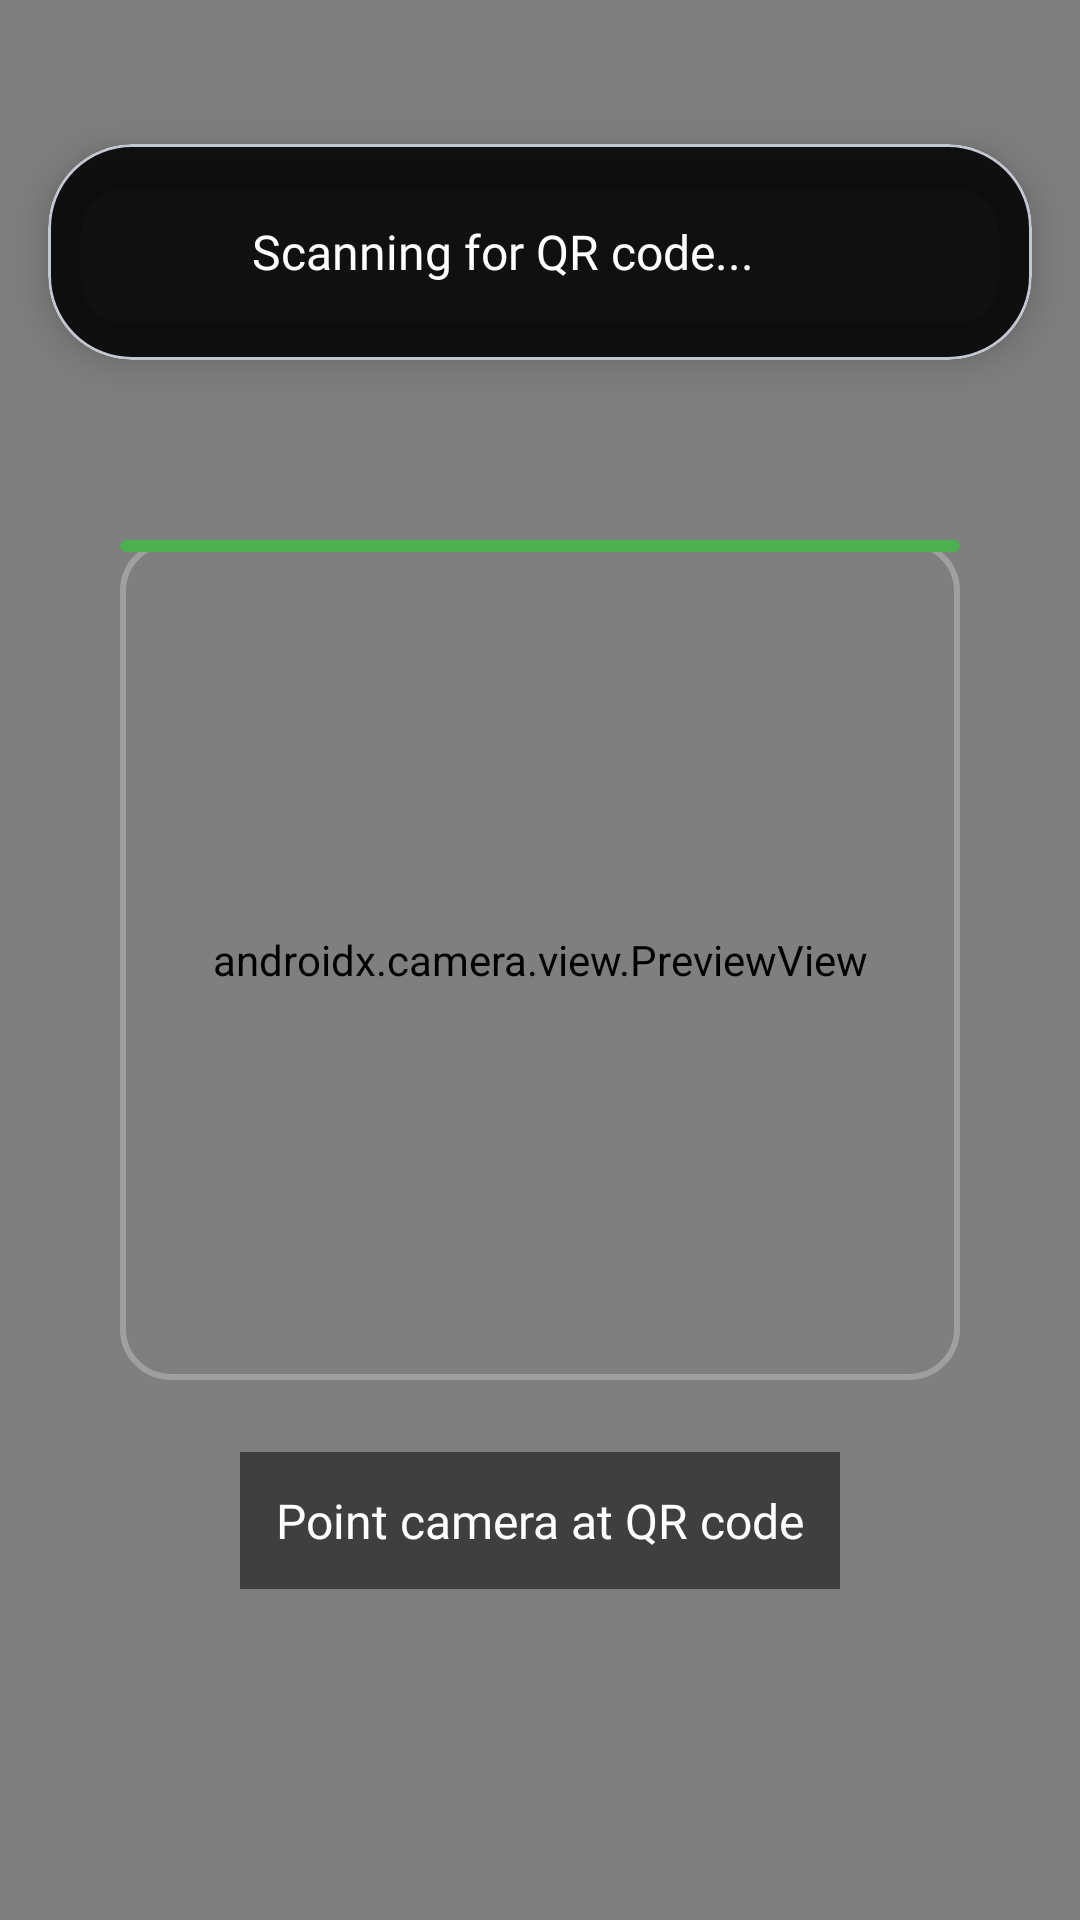

Android layout source for this screen:
<!-- AndroidManifest.xml: application theme Theme.FrameDrop -->
<!-- res/layout/fragment_receive.xml -->
<?xml version="1.0" encoding="utf-8"?>
<androidx.constraintlayout.widget.ConstraintLayout
    xmlns:android="http://schemas.android.com/apk/res/android"
    xmlns:app="http://schemas.android.com/apk/res-auto"
    android:layout_width="match_parent"
    android:layout_height="match_parent"
    android:background="#000000">

    
    <androidx.camera.view.PreviewView
        android:id="@+id/viewFinder"
        android:layout_width="match_parent"
        android:layout_height="match_parent"/>

    
    <com.google.android.material.card.MaterialCardView
        android:id="@+id/topBarCard"
        android:layout_width="0dp"
        android:layout_height="wrap_content"
        android:layout_marginStart="16dp"
        android:layout_marginEnd="16dp"
        android:layout_marginTop="48dp"
        app:cardCornerRadius="28dp"
        app:cardElevation="8dp"
        app:cardBackgroundColor="#DD000000"
        app:layout_constraintTop_toTopOf="parent"
        app:layout_constraintStart_toStartOf="parent"
        app:layout_constraintEnd_toEndOf="parent">

        <LinearLayout
            android:layout_width="match_parent"
            android:layout_height="wrap_content"
            android:orientation="horizontal"
            android:padding="16dp"
            android:gravity="center_vertical">

            
            <ImageButton
                android:id="@+id/btnBack"
                android:layout_width="40dp"
                android:layout_height="40dp"
                android:src="@drawable/ic_arrow_back"
                android:background="?attr/selectableItemBackgroundBorderless"
                android:contentDescription="Back"
                app:tint="#FFFFFF"/>

            <LinearLayout
                android:layout_width="0dp"
                android:layout_height="wrap_content"
                android:layout_weight="1"
                android:orientation="vertical"
                android:layout_marginStart="12dp">

                <TextView
                    android:id="@+id/statusText"
                    android:layout_width="wrap_content"
                    android:layout_height="wrap_content"
                    android:text="Scanning for QR code..."
                    android:textSize="16sp"
                    android:textColor="#FFFFFF"
                    android:fontFamily="@font/google_sans_medium"/>

                <TextView
                    android:id="@+id/timerText"
                    android:layout_width="wrap_content"
                    android:layout_height="wrap_content"
                    android:text="0.0s"
                    android:textSize="14sp"
                    android:textColor="#B3FFFFFF"
                    android:layout_marginTop="2dp"
                    android:visibility="gone"/>
            </LinearLayout>

        </LinearLayout>

    </com.google.android.material.card.MaterialCardView>

    
    <View
        android:id="@+id/scanningFrame"
        android:layout_width="280dp"
        android:layout_height="280dp"
        android:background="@drawable/scanning_frame"
        app:layout_constraintTop_toTopOf="parent"
        app:layout_constraintBottom_toBottomOf="parent"
        app:layout_constraintStart_toStartOf="parent"
        app:layout_constraintEnd_toEndOf="parent"/>

    
    <View
        android:id="@+id/scanningPulse"
        android:layout_width="280dp"
        android:layout_height="4dp"
        android:background="@drawable/scanning_line"
        app:layout_constraintTop_toTopOf="@id/scanningFrame"
        app:layout_constraintStart_toStartOf="@id/scanningFrame"
        app:layout_constraintEnd_toEndOf="@id/scanningFrame"/>

    
    <TextView
        android:id="@+id/instructionsText"
        android:layout_width="wrap_content"
        android:layout_height="wrap_content"
        android:text="Point camera at QR code"
        android:textSize="16sp"
        android:textColor="#FFFFFF"
        android:fontFamily="@font/google_sans_medium"
        android:background="#80000000"
        android:padding="12dp"
        android:layout_marginTop="24dp"
        app:layout_constraintTop_toBottomOf="@id/scanningFrame"
        app:layout_constraintStart_toStartOf="parent"
        app:layout_constraintEnd_toEndOf="parent"/>

    
    <com.google.android.material.card.MaterialCardView
        android:id="@+id/progressCard"
        android:layout_width="0dp"
        android:layout_height="wrap_content"
        android:layout_marginStart="16dp"
        android:layout_marginEnd="16dp"
        android:layout_marginBottom="32dp"
        app:cardCornerRadius="24dp"
        app:cardElevation="12dp"
        app:cardBackgroundColor="#FFFFFF"
        android:visibility="gone"
        app:layout_constraintBottom_toBottomOf="parent"
        app:layout_constraintStart_toStartOf="parent"
        app:layout_constraintEnd_toEndOf="parent">

        <LinearLayout
            android:layout_width="match_parent"
            android:layout_height="wrap_content"
            android:orientation="vertical"
            android:padding="24dp">

            
            <ImageView
                android:id="@+id/fileIcon"
                android:layout_width="48dp"
                android:layout_height="48dp"
                android:src="@drawable/ic_file"
                android:layout_gravity="center"
                app:tint="?attr/colorPrimary"/>

            
            <TextView
                android:id="@+id/fileNameText"
                android:layout_width="match_parent"
                android:layout_height="wrap_content"
                android:text="Receiving file..."
                android:textSize="18sp"
                android:textColor="?attr/colorOnSurface"
                android:fontFamily="@font/google_sans_medium"
                android:gravity="center"
                android:layout_marginTop="12dp"
                android:ellipsize="middle"
                android:singleLine="true"/>

            
            <LinearLayout
                android:layout_width="match_parent"
                android:layout_height="wrap_content"
                android:orientation="horizontal"
                android:layout_marginTop="8dp"
                android:gravity="center">

                <TextView
                    android:id="@+id/progressText"
                    android:layout_width="wrap_content"
                    android:layout_height="wrap_content"
                    android:text="0 / 100"
                    android:textSize="14sp"
                    android:textColor="?attr/colorOnSurfaceVariant"/>

                <TextView
                    android:layout_width="wrap_content"
                    android:layout_height="wrap_content"
                    android:text=" • "
                    android:textSize="14sp"
                    android:textColor="?attr/colorOnSurfaceVariant"/>

                <TextView
                    android:id="@+id/progressPercent"
                    android:layout_width="wrap_content"
                    android:layout_height="wrap_content"
                    android:text="0%"
                    android:textSize="14sp"
                    android:textColor="?attr/colorOnSurfaceVariant"/>

            </LinearLayout>

            
            <com.google.android.material.progressindicator.LinearProgressIndicator
                android:id="@+id/progressBar"
                android:layout_width="match_parent"
                android:layout_height="wrap_content"
                android:layout_marginTop="16dp"
                app:indicatorColor="?attr/colorPrimary"
                app:trackColor="?attr/colorSurfaceVariant"
                app:trackCornerRadius="4dp"
                app:trackThickness="8dp"/>

        </LinearLayout>

    </com.google.android.material.card.MaterialCardView>

</androidx.constraintlayout.widget.ConstraintLayout>
<!-- resources referenced by this layout -->
<resources>
  <!-- drawable ic_file (drawable) -->
  <vector xmlns:android="http://schemas.android.com/apk/res/android"
      android:width="24dp"
      android:height="24dp"
      android:viewportWidth="24"
      android:viewportHeight="24">
      <path
          android:fillColor="#000000"
          android:pathData="M6,2C4.89,2 4,2.89 4,4V20A2,2 0,0,0 6,22H18A2,2 0,0,0 20,20V8L14,2H6M13,3.5L18.5,9H13V3.5Z"/>
  </vector>
  <!-- drawable scanning_frame (drawable) -->
  <shape xmlns:android="http://schemas.android.com/apk/res/android">
      <stroke
          android:width="2dp"
          android:color="#40FFFFFF"/>
      <corners android:radius="16dp"/>
  </shape>
  <!-- drawable scanning_line (drawable) -->
  <shape xmlns:android="http://schemas.android.com/apk/res/android">
      <solid android:color="#4CAF50"/>
      <corners android:radius="2dp"/>
  </shape>
  <style name="Theme.FrameDrop" parent="Base.Theme.FrameDrop" />
  <style name="Base.Theme.FrameDrop" parent="Theme.Material3.DayNight.NoActionBar">
          
          <item name="colorPrimary">@color/md_theme_primary</item>
          <item name="colorOnPrimary">@color/md_theme_on_primary</item>
          <item name="colorPrimaryContainer">@color/md_theme_primary_container</item>
          <item name="colorOnPrimaryContainer">@color/md_theme_on_primary_container</item>
  
          
          <item name="colorSecondary">@color/md_theme_secondary</item>
          <item name="colorOnSecondary">@color/md_theme_on_secondary</item>
          <item name="colorSecondaryContainer">@color/md_theme_secondary_container</item>
          <item name="colorOnSecondaryContainer">@color/md_theme_on_secondary_container</item>
  
          
          <item name="colorSurface">@color/md_theme_surface</item>
          <item name="colorOnSurface">@color/md_theme_on_surface</item>
          <item name="colorSurfaceVariant">@color/md_theme_surface_variant</item>
          <item name="colorOnSurfaceVariant">@color/md_theme_on_surface_variant</item>
  
          
          <item name="android:colorBackground">@color/md_theme_background</item>
          <item name="colorOnBackground">@color/md_theme_on_background</item>
  
          
          <item name="colorOutline">@color/md_theme_outline</item>
          <item name="colorOutlineVariant">@color/md_theme_outline_variant</item>
  
          
          <item name="android:statusBarColor">@android:color/transparent</item>
          <item name="android:windowLightStatusBar">true</item>
      </style>
  <color name="md_theme_primary">#0061A4</color>
  <color name="md_theme_on_primary">#FFFFFF</color>
  <color name="md_theme_primary_container">#D1E4FF</color>
  <color name="md_theme_on_primary_container">#001D36</color>
  <color name="md_theme_secondary">#535F70</color>
  <color name="md_theme_on_secondary">#FFFFFF</color>
  <color name="md_theme_secondary_container">#D7E3F7</color>
  <color name="md_theme_on_secondary_container">#101C2B</color>
  <color name="md_theme_surface">#FDFCFF</color>
  <color name="md_theme_on_surface">#1A1C1E</color>
  <color name="md_theme_surface_variant">#DFE2EB</color>
  <color name="md_theme_on_surface_variant">#43474E</color>
  <color name="md_theme_background">#FDFCFF</color>
  <color name="md_theme_on_background">#1A1C1E</color>
  <color name="md_theme_outline">#73777F</color>
  <color name="md_theme_outline_variant">#C3C7CF</color>
</resources>
